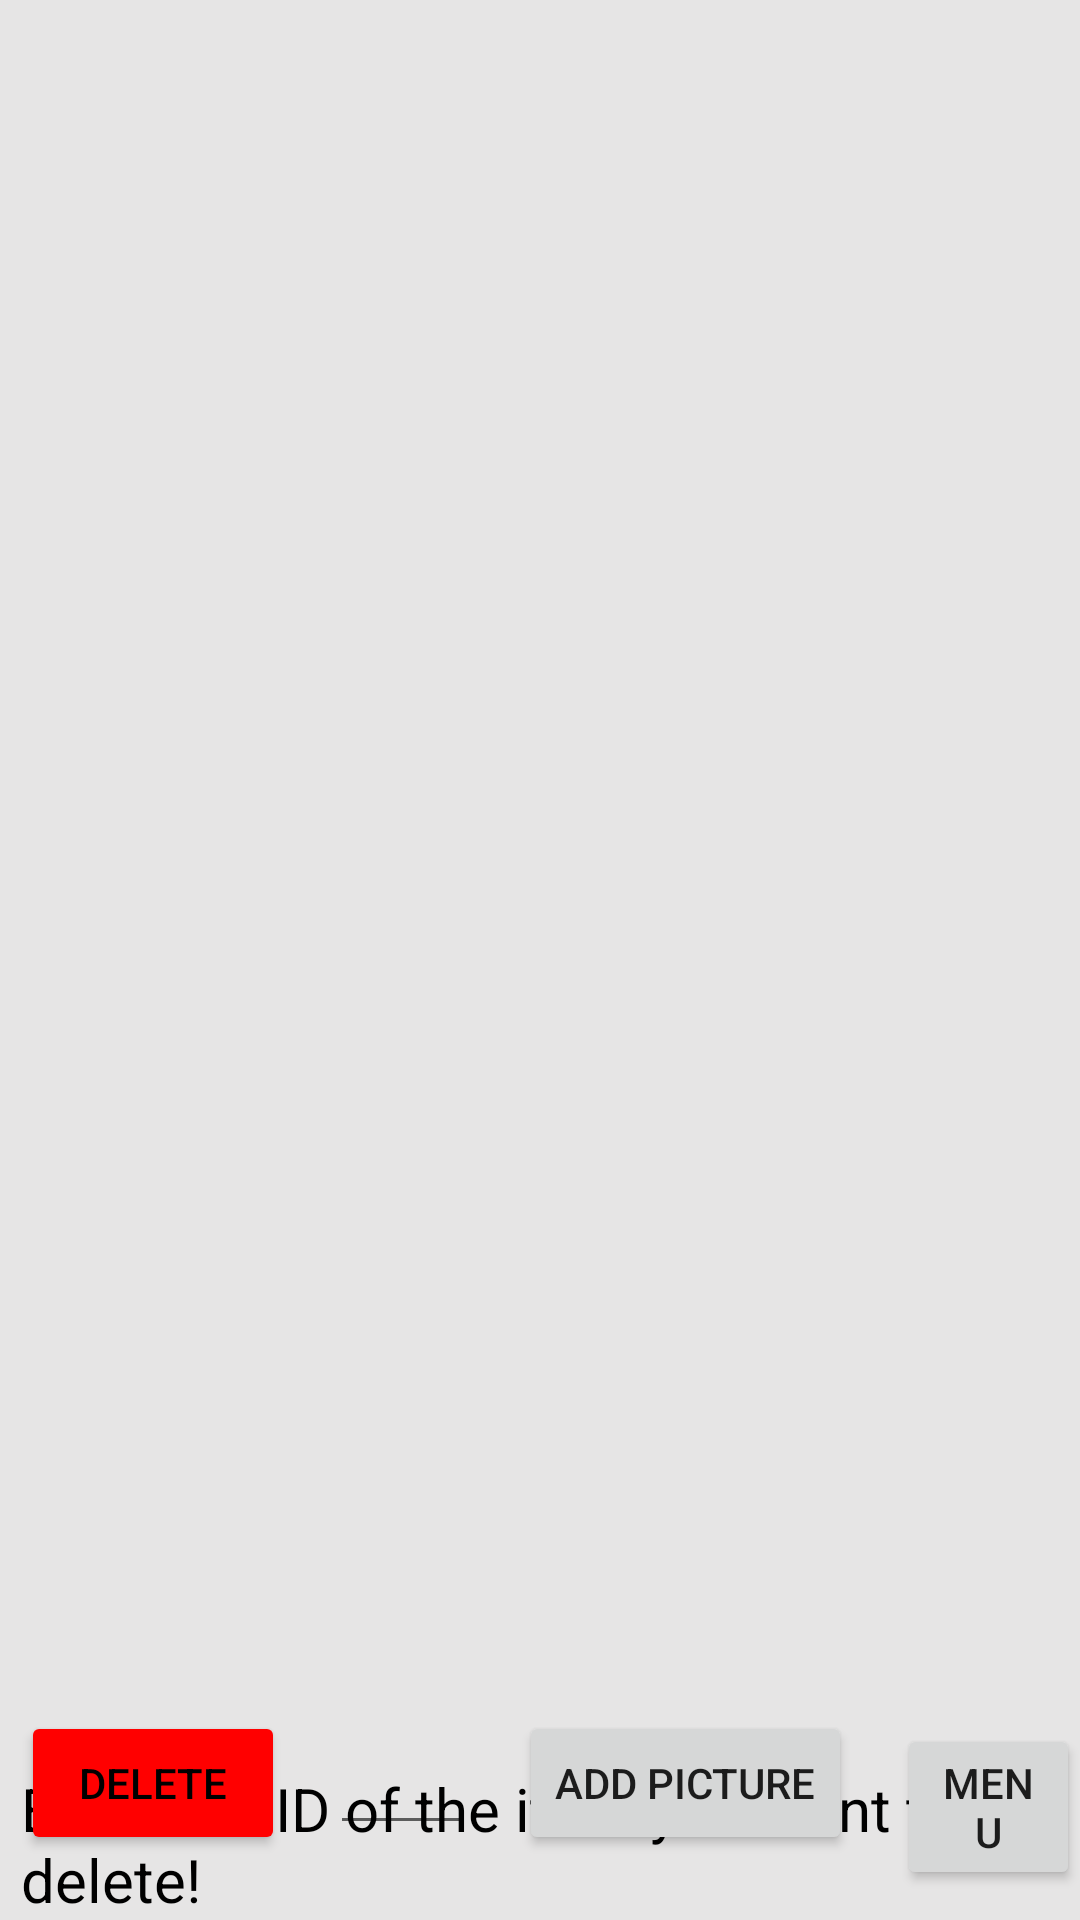

The Android layout XML behind this screen, and the referenced resources:
<!-- AndroidManifest.xml: application theme Theme.Oblig1 -->
<!-- res/layout/activity_database.xml -->
<?xml version="1.0" encoding="utf-8"?>
<RelativeLayout xmlns:android="http://schemas.android.com/apk/res/android"
    xmlns:app="http://schemas.android.com/apk/res-auto"
    xmlns:tools="http://schemas.android.com/tools"
    android:id="@+id/RelativeLayoutDatabase"
    android:layout_width="match_parent"
    android:layout_height="match_parent"
    android:background="@color/lightgray"
    tools:context=".main.activities.DatabaseActivity">


    <androidx.recyclerview.widget.RecyclerView
        android:id="@+id/recyclerView"
        android:layout_width="match_parent"
        android:layout_height="match_parent"
        android:layout_marginBottom="100dp"
        android:padding="7dp"
        android:scrollbars="vertical" />

    <TableRow
        android:layout_width="wrap_content"
        android:layout_height="wrap_content"
        android:layout_alignParentBottom="true">

        <TextView
            android:id="@+id/textView5"
            android:layout_width="wrap_content"
            android:layout_height="wrap_content"
            android:layout_marginStart="7dp"
            android:text="Enter the ID of the item you want to delete!"
            android:textColor="@color/black"
            android:textSize="20sp" />

    </TableRow>

    <TableRow
        android:layout_width="wrap_content"
        android:layout_height="wrap_content"
        android:layout_alignParentBottom="true">

        <Button
            android:id="@+id/button_delete"
            android:layout_width="wrap_content"
            android:layout_height="wrap_content"
            android:layout_marginStart="7dp"
            android:backgroundTint="@color/red"
            android:text="Delete"
            android:textColor="#000000" />

        <EditText
            android:id="@+id/edittext_delete"
            android:layout_width="48dp"
            android:layout_height="wrap_content"
            android:layout_marginStart="15dp"
            android:layout_marginBottom="25dp"
            android:inputType="number"
            android:minHeight="48dp"
            android:autofillHints="" />


        <Button
            android:id="@+id/buttonGoAdd"
            android:layout_width="wrap_content"
            android:layout_height="wrap_content"
            android:layout_marginStart="15dp"
            android:onClick="goAdd"
            android:text="Add Picture" />


        <Button
            android:id="@+id/buttonGoMenu"
            android:layout_width="wrap_content"
            android:layout_height="wrap_content"
            android:layout_marginStart="15dp"
            android:onClick="goMenu"
            android:text="Menu" />


    </TableRow>


</RelativeLayout>
<!-- resources referenced by this layout -->
<resources>
  <color name="black">#FF000000</color>
  <color name="lightgray">#E6E5E5</color>
  <color name="red">#FF0000</color>
  <style name="Theme.Oblig1" parent="Theme.MaterialComponents.DayNight.DarkActionBar">
          
          <item name="colorPrimary">@color/black</item>
          <item name="colorPrimaryVariant">@color/gray</item>
          <item name="colorOnPrimary">@color/white</item>
          
          <item name="colorSecondary">@color/teal_200</item>
          <item name="colorSecondaryVariant">@color/teal_700</item>
          <item name="colorOnSecondary">@color/purple_500</item>
          
          <item name="android:statusBarColor" tools:targetApi="l">?attr/colorPrimaryVariant</item>
          
      </style>
  <color name="gray">#7E7B7B</color>
  <color name="white">#FFFFFF</color>
  <color name="teal_200">#FF03DAC5</color>
  <color name="teal_700">#FF018786</color>
  <color name="purple_500">#FF6200EE</color>
</resources>
